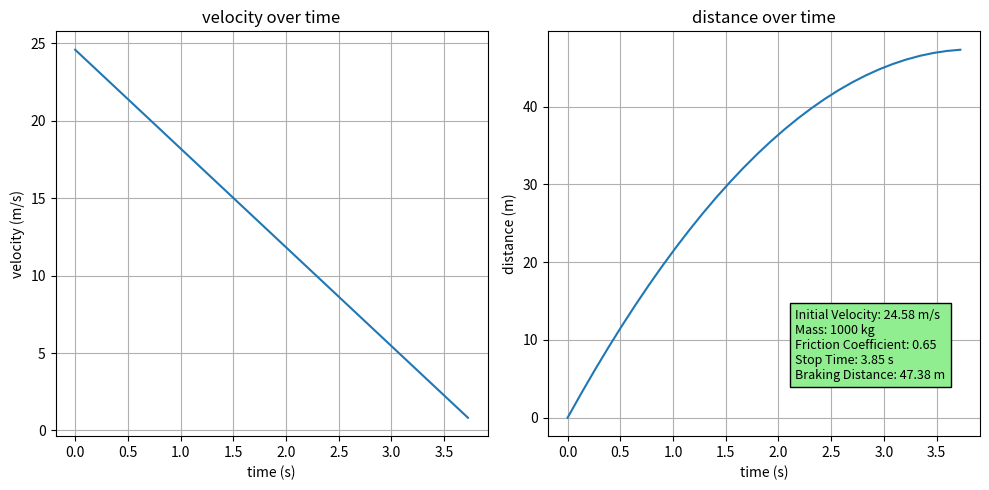

Python code for this plot:
#file: python s2310710045.py --mass=1000,--velocity=55, --friction=0.65

# import necessary libraries
import math
import argparse # given
import matplotlib.pyplot as plt # given
import numpy as np  # corrected the numpy import
from scipy.constants import g # acceleration due to gravity
# setup arg parser
arg_parser = argparse.ArgumentParser(description='Simulate braking distance.')
arg_parser.add_argument("mass", type=float, nargs='?', default=1000, help="Mass of the vehicle (kg)")
arg_parser.add_argument("velocity", type=float, nargs='?', default=24.58, help="Initial velocity of the vehicle (m/s)") # transform mph into m/s (55 mph = 24,58 m/s)
arg_parser.add_argument("friction", type=float, nargs='?', default=0.65, help="Friction coefficient of the road")
cmd_call_args = arg_parser.parse_args()
# define variables
mass = cmd_call_args.mass
velocity = cmd_call_args.velocity
friction = cmd_call_args.friction
# calculation of time to zero velocity
g = 9.81  # gravitational acceleration in m/s^2
braketime = velocity / friction / g
brakedistance = velocity * braketime - friction * g * pow(braketime, 2) / 2
print(f'The braking distance is {brakedistance:.2f} m')
print(f'The braking time is {braketime} s')
# simulation parameters
simulation_time = braketime  # as required
time_step = braketime / 30  # as required
# simulation function
taxis = np.arange(0, simulation_time, time_step)
vaxis = velocity - friction * g * taxis
saxis = velocity * taxis - friction * g * pow(taxis, 2) / 2
# create plots
fig, axs = plt.subplots(1, 2, figsize=(10, 5))
# plot (velocity over time)
axs[0].plot(taxis, vaxis)
axs[0].set_title('velocity over time')
axs[0].set_xlabel('time (s)')
axs[0].set_ylabel('velocity (m/s)')
axs[0].grid(True, which='both') # activation grid in both axis
# plot (distance over time)
axs[1].plot(taxis, saxis)  # corrected the plot data
axs[1].set_title('distance over time')
axs[1].set_xlabel('time (s)')
axs[1].set_ylabel('distance (m)')
axs[1].grid(True, which='both')  # activation grid in both axis
# add text
text_content = f'Initial Velocity: {velocity} m/s\nMass: {mass} kg\nFriction Coefficient: {friction}\nStop Time: {braketime:.2f} s\nBraking Distance: {brakedistance:.2f} m'  #
fig.text(0.8, 0.3, text_content, bbox=dict(facecolor='lightgreen', alpha=1), fontsize=9, verticalalignment='center')
# display plots
plt.tight_layout()
plt.show()
